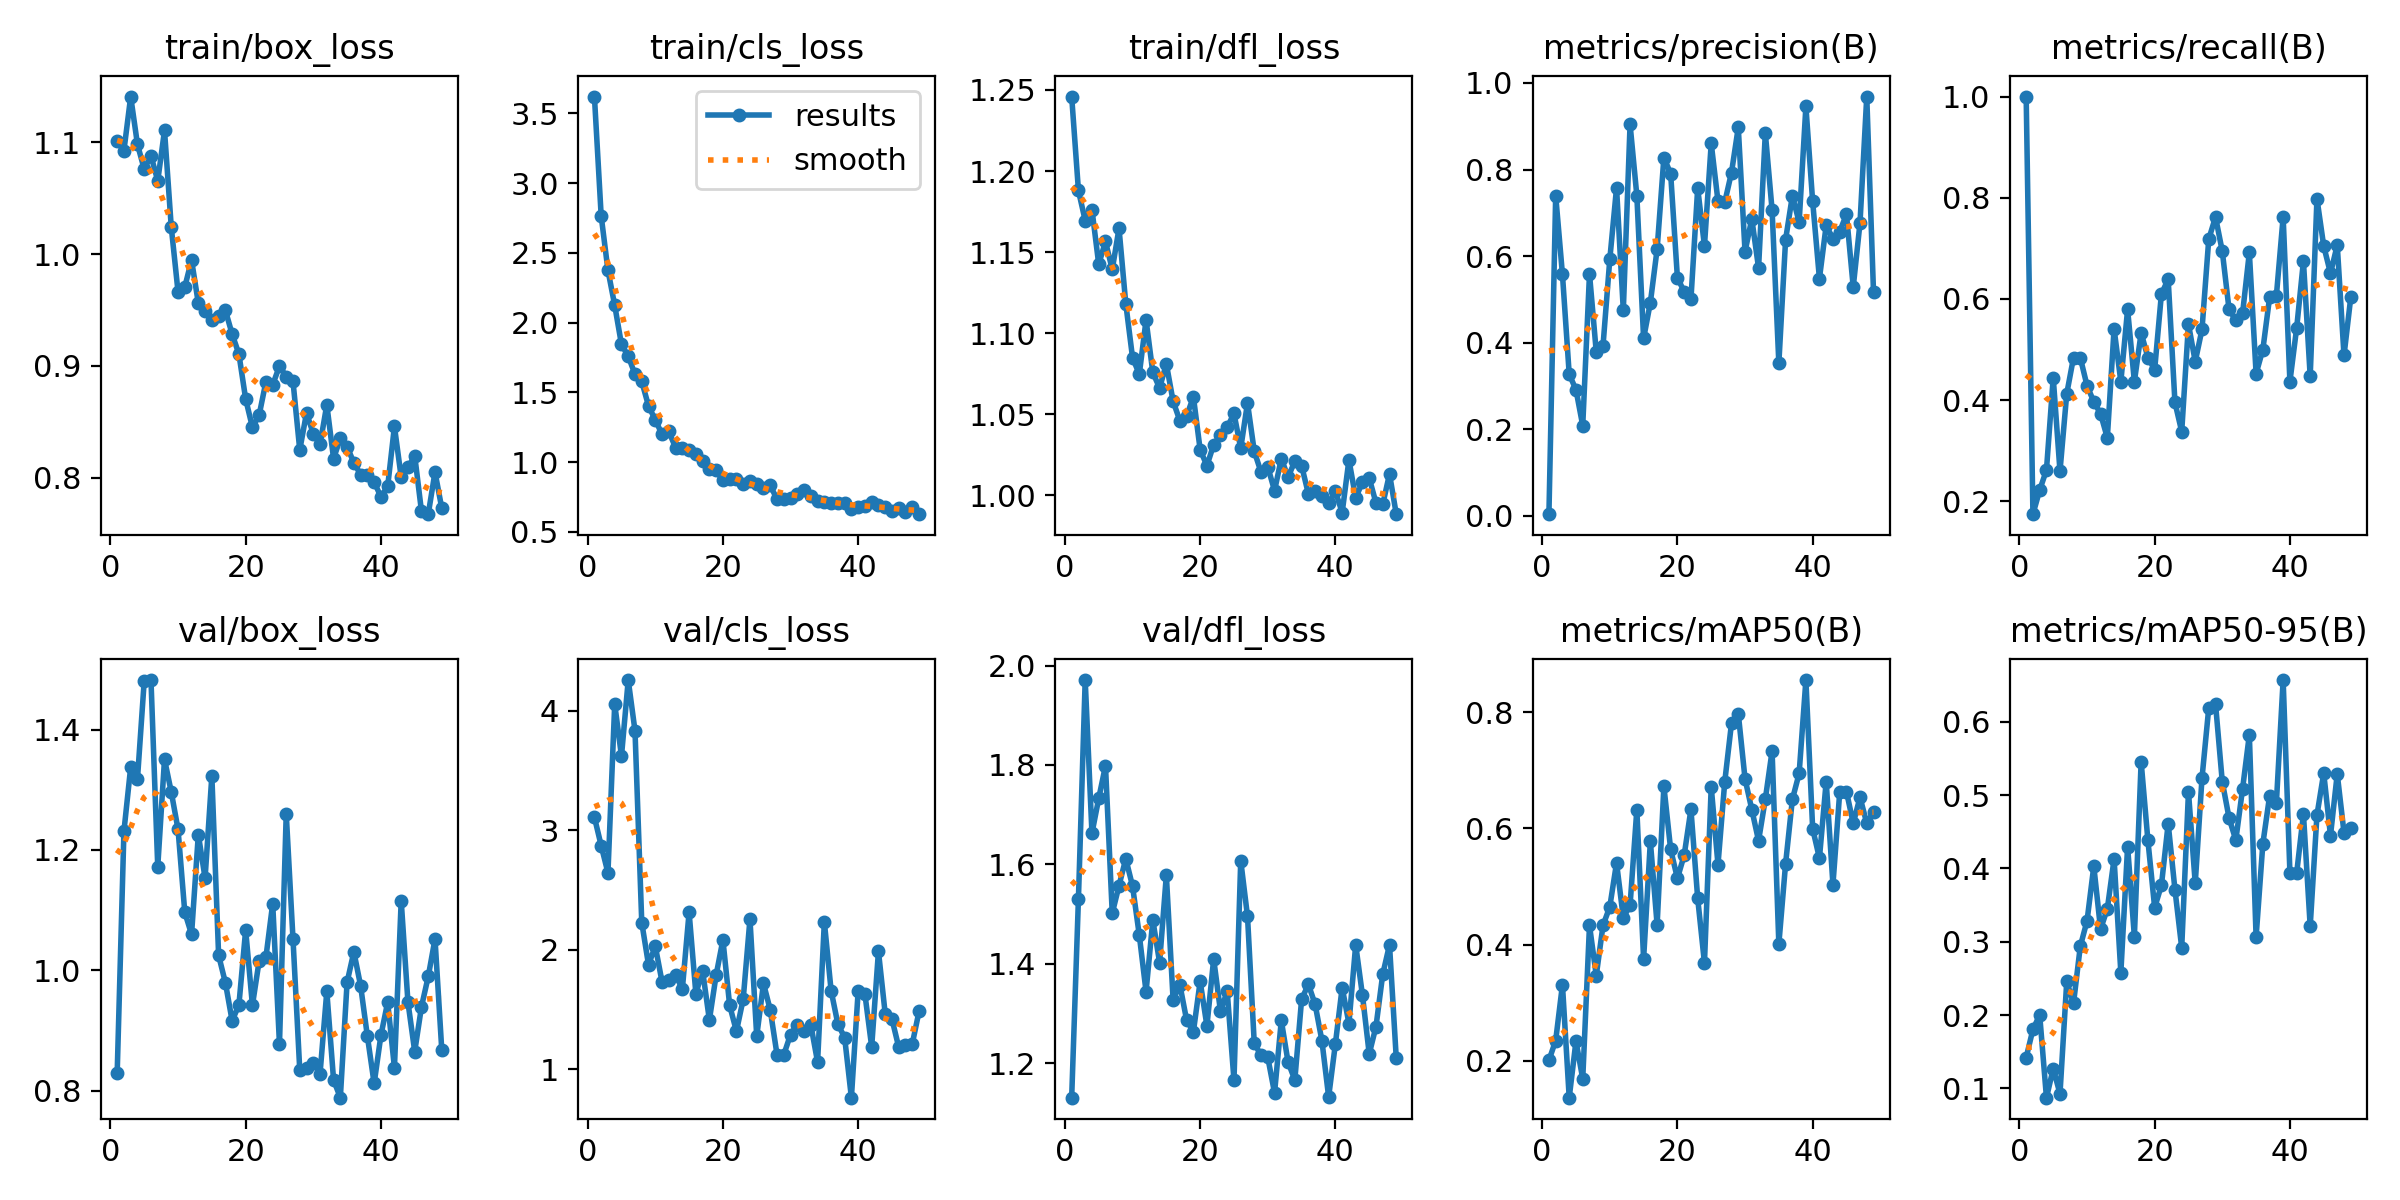

Data behind this chart, as committed beside it:
epoch, time, train/box_loss, train/cls_loss, train/dfl_loss, metrics/precision(B), metrics/recall(B), metrics/mAP50(B), metrics/mAP50-95(B), val/box_loss, val/cls_loss, val/dfl_loss, lr/pg0, lr/pg1, lr/pg2
1, 6.563, 1.101, 3.62, 1.246, 0.00345, 1, 0.2009, 0.1421, 0.829, 3.11, 1.13, 0.0003834, 0.0003834, 0.0003834
2, 12.16, 1.093, 2.764, 1.188, 0.7397, 0.1746, 0.2351, 0.1807, 1.231, 2.873, 1.531, 0.0007834, 0.0007834, 0.0007834
3, 17.65, 1.141, 2.375, 1.169, 0.5576, 0.2222, 0.3311, 0.2001, 1.338, 2.645, 1.971, 0.001183, 0.001183, 0.001183
4, 22.85, 1.098, 2.124, 1.176, 0.3269, 0.2619, 0.1368, 0.08745, 1.318, 4.058, 1.662, 0.001583, 0.001583, 0.001583
5, 27.88, 1.076, 1.843, 1.143, 0.2911, 0.4444, 0.2341, 0.1271, 1.481, 3.622, 1.733, 0.001667, 0.001667, 0.001667
6, 33.31, 1.088, 1.759, 1.157, 0.208, 0.2596, 0.1691, 0.09274, 1.482, 4.259, 1.798, 0.001666, 0.001666, 0.001666
7, 38.36, 1.066, 1.629, 1.139, 0.5588, 0.4127, 0.4331, 0.2459, 1.172, 3.834, 1.501, 0.001666, 0.001666, 0.001666
8, 43.36, 1.111, 1.578, 1.165, 0.3783, 0.4841, 0.3469, 0.216, 1.351, 2.23, 1.557, 0.001666, 0.001666, 0.001666
9, 48.35, 1.024, 1.403, 1.118, 0.393, 0.4841, 0.4332, 0.2937, 1.296, 1.876, 1.611, 0.001666, 0.001666, 0.001666
10, 53.26, 0.9662, 1.303, 1.085, 0.5922, 0.4286, 0.465, 0.3285, 1.234, 2.032, 1.556, 0.001666, 0.001666, 0.001666
11, 58.33, 0.9706, 1.199, 1.075, 0.7578, 0.3968, 0.5406, 0.403, 1.096, 1.733, 1.457, 0.001666, 0.001666, 0.001666
12, 63.62, 0.9947, 1.22, 1.108, 0.4744, 0.373, 0.4461, 0.3172, 1.06, 1.747, 1.344, 0.001666, 0.001666, 0.001666
13, 68.59, 0.9561, 1.104, 1.076, 0.9044, 0.3254, 0.4679, 0.3449, 1.226, 1.792, 1.488, 0.001666, 0.001666, 0.001666
14, 73.6, 0.949, 1.1, 1.066, 0.7398, 0.5409, 0.6323, 0.4129, 1.153, 1.672, 1.402, 0.001666, 0.001666, 0.001666
15, 78.45, 0.9412, 1.088, 1.081, 0.4095, 0.4365, 0.3753, 0.2579, 1.323, 2.315, 1.578, 0.001666, 0.001666, 0.001666
16, 83.17, 0.9449, 1.059, 1.058, 0.4925, 0.5794, 0.5775, 0.4298, 1.025, 1.635, 1.327, 0.001665, 0.001665, 0.001665
17, 88.24, 0.9497, 1.006, 1.046, 0.6159, 0.4365, 0.434, 0.3071, 0.9795, 1.825, 1.357, 0.001665, 0.001665, 0.001665
18, 93.26, 0.9284, 0.9481, 1.049, 0.8274, 0.533, 0.6723, 0.5454, 0.9161, 1.414, 1.286, 0.001665, 0.001665, 0.001665
19, 98.48, 0.9105, 0.9403, 1.061, 0.7908, 0.4841, 0.5638, 0.4382, 0.9424, 1.791, 1.263, 0.001665, 0.001665, 0.001665
20, 103.4, 0.8703, 0.869, 1.028, 0.5498, 0.4603, 0.5141, 0.3466, 1.067, 2.084, 1.364, 0.001665, 0.001665, 0.001665
21, 108.3, 0.8449, 0.8789, 1.018, 0.5179, 0.61, 0.5538, 0.3771, 0.9418, 1.535, 1.275, 0.001665, 0.001665, 0.001665
22, 113.1, 0.856, 0.8757, 1.031, 0.5003, 0.6388, 0.6327, 0.4611, 1.016, 1.32, 1.409, 0.001665, 0.001665, 0.001665
23, 117.9, 0.8859, 0.8449, 1.037, 0.7569, 0.3955, 0.4795, 0.3712, 1.022, 1.588, 1.305, 0.001665, 0.001665, 0.001665
24, 122.7, 0.883, 0.8661, 1.042, 0.6234, 0.3377, 0.3684, 0.2919, 1.111, 2.258, 1.344, 0.001665, 0.001665, 0.001665
25, 127.6, 0.8998, 0.8442, 1.05, 0.8603, 0.5501, 0.6716, 0.5044, 0.8772, 1.278, 1.166, 0.001665, 0.001665, 0.001665
26, 132.4, 0.8904, 0.8166, 1.029, 0.7267, 0.4762, 0.5376, 0.3796, 1.26, 1.72, 1.607, 0.001665, 0.001665, 0.001665
27, 137.4, 0.8861, 0.8339, 1.057, 0.7244, 0.5397, 0.6801, 0.5231, 1.052, 1.499, 1.495, 0.001664, 0.001664, 0.001664
28, 142.2, 0.8246, 0.7332, 1.027, 0.793, 0.7182, 0.781, 0.619, 0.8342, 1.124, 1.24, 0.001664, 0.001664, 0.001664
29, 147.1, 0.8578, 0.7353, 1.014, 0.8973, 0.7619, 0.7976, 0.6244, 0.8376, 1.123, 1.215, 0.001664, 0.001664, 0.001664
30, 151.9, 0.8392, 0.7424, 1.018, 0.6102, 0.6943, 0.6852, 0.5182, 0.8456, 1.292, 1.211, 0.001664, 0.001664, 0.001664
31, 157.2, 0.8296, 0.7752, 1.003, 0.686, 0.5794, 0.6324, 0.4689, 0.8285, 1.376, 1.14, 0.001664, 0.001664, 0.001664
32, 162.6, 0.8652, 0.8035, 1.023, 0.5724, 0.5578, 0.5787, 0.4386, 0.965, 1.319, 1.286, 0.001664, 0.001664, 0.001664
33, 168.1, 0.817, 0.7545, 1.011, 0.8842, 0.5714, 0.6502, 0.5086, 0.8178, 1.373, 1.202, 0.001664, 0.001664, 0.001664
34, 173.3, 0.835, 0.7198, 1.021, 0.7065, 0.6918, 0.733, 0.5822, 0.7883, 1.062, 1.166, 0.001664, 0.001664, 0.001664
35, 177.9, 0.8276, 0.7115, 1.018, 0.3524, 0.4524, 0.4011, 0.3064, 0.9802, 2.235, 1.328, 0.001664, 0.001664, 0.001664
36, 182.6, 0.8131, 0.7092, 1.001, 0.6382, 0.5, 0.5395, 0.4338, 1.031, 1.66, 1.358, 0.001664, 0.001664, 0.001664
37, 187.3, 0.8027, 0.7057, 1.003, 0.7391, 0.6032, 0.6498, 0.4989, 0.9742, 1.38, 1.318, 0.001664, 0.001664, 0.001664
38, 192.1, 0.802, 0.7058, 0.9995, 0.6783, 0.6064, 0.6946, 0.4896, 0.8904, 1.267, 1.245, 0.001663, 0.001663, 0.001663
39, 196.9, 0.7959, 0.662, 0.9951, 0.9457, 0.7619, 0.8551, 0.6569, 0.8119, 0.7639, 1.132, 0.001663, 0.001663, 0.001663
40, 201.8, 0.7828, 0.6759, 1.002, 0.7262, 0.4365, 0.5994, 0.3944, 0.8918, 1.656, 1.239, 0.001663, 0.001663, 0.001663
41, 206.7, 0.792, 0.6832, 0.9894, 0.548, 0.5428, 0.5488, 0.3937, 0.9469, 1.63, 1.352, 0.001663, 0.001663, 0.001663
42, 211.3, 0.8458, 0.7123, 1.022, 0.6707, 0.6746, 0.6805, 0.4743, 0.8381, 1.189, 1.279, 0.001663, 0.001663, 0.001663
43, 216, 0.8002, 0.6951, 0.9985, 0.6402, 0.4469, 0.5033, 0.3211, 1.116, 1.988, 1.438, 0.001663, 0.001663, 0.001663
44, 220.7, 0.809, 0.6757, 1.008, 0.6567, 0.7983, 0.6621, 0.4727, 0.947, 1.466, 1.336, 0.001663, 0.001663, 0.001663
45, 225.5, 0.8196, 0.6513, 1.011, 0.6965, 0.7045, 0.6633, 0.53, 0.865, 1.421, 1.218, 0.001663, 0.001663, 0.001663
46, 230.2, 0.7697, 0.6726, 0.9953, 0.5284, 0.6508, 0.6086, 0.4448, 0.9394, 1.186, 1.273, 0.001663, 0.001663, 0.001663
47, 234.9, 0.7672, 0.6407, 0.9944, 0.6762, 0.7064, 0.6536, 0.5289, 0.9897, 1.201, 1.379, 0.001663, 0.001663, 0.001663
48, 239.6, 0.8049, 0.675, 1.013, 0.9687, 0.4883, 0.6089, 0.4488, 1.052, 1.213, 1.438, 0.001663, 0.001663, 0.001663
49, 244.4, 0.7725, 0.6271, 0.9884, 0.5161, 0.6032, 0.6286, 0.4557, 0.8677, 1.486, 1.209, 0.001662, 0.001662, 0.001662
